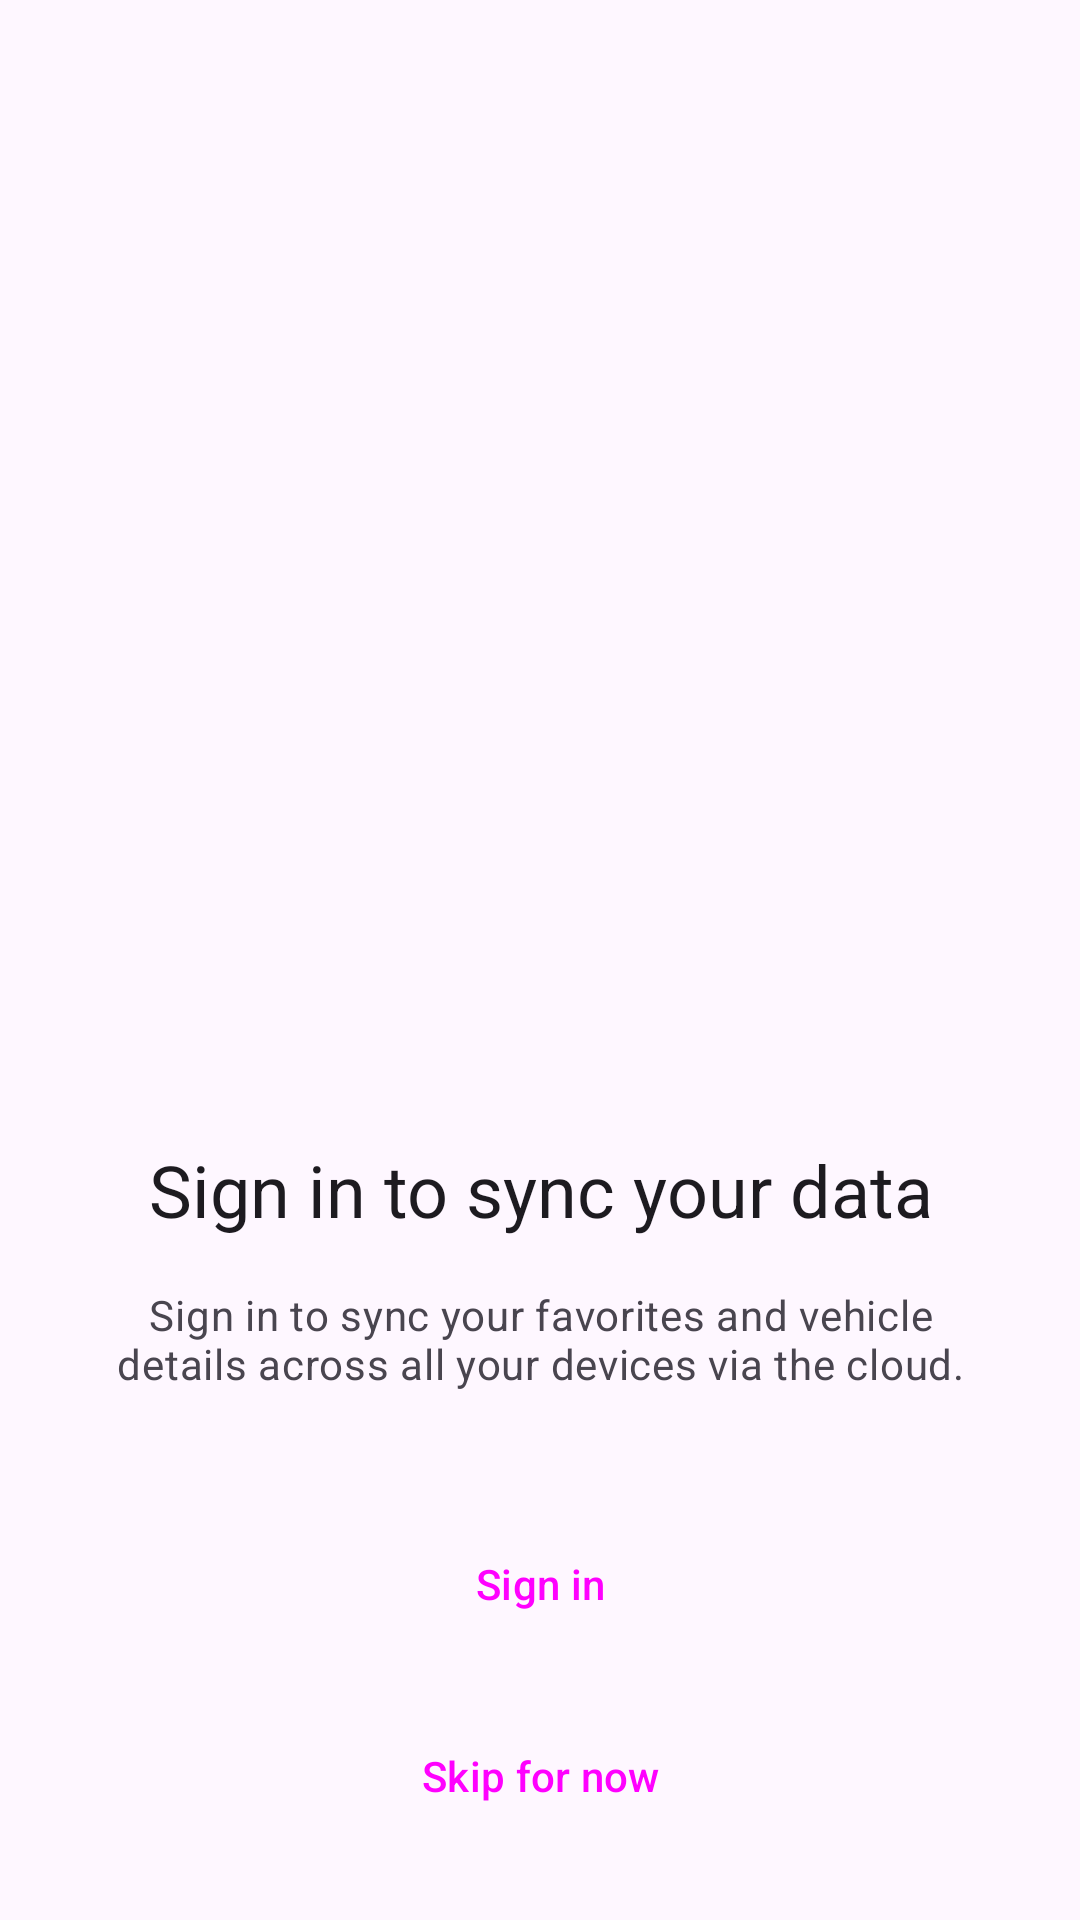

This screen was rendered from an Android layout file. Write that file and the resources it references.
<!-- AndroidManifest.xml: application theme AppTheme -->
<!-- res/layout/fragment_onboarding_login.xml -->
<?xml version="1.0" encoding="utf-8"?>
<androidx.constraintlayout.widget.ConstraintLayout xmlns:android="http://schemas.android.com/apk/res/android"
    xmlns:app="http://schemas.android.com/apk/res-auto"
    android:layout_width="match_parent"
    android:layout_height="match_parent">

    <ImageView
        android:id="@+id/imgAccount"
        android:layout_width="96dp"
        android:layout_height="96dp"
        android:layout_marginBottom="24dp"
        android:contentDescription="@string/account_settings"
        app:srcCompat="@drawable/ic_person"
        app:tint="?colorPrimary"
        app:layout_constraintBottom_toTopOf="@+id/loginTitle"
        app:layout_constraintEnd_toEndOf="parent"
        app:layout_constraintStart_toStartOf="parent" />

    <TextView
        android:id="@+id/loginTitle"
        android:layout_width="0dp"
        android:layout_height="wrap_content"
        android:layout_marginStart="32dp"
        android:layout_marginEnd="32dp"
        android:layout_marginBottom="16dp"
        android:gravity="center"
        android:text="@string/sign_in_title"
        android:textAppearance="@style/TextAppearance.Material3.HeadlineSmall"
        app:layout_constraintBottom_toTopOf="@+id/loginDesc"
        app:layout_constraintEnd_toEndOf="parent"
        app:layout_constraintStart_toStartOf="parent" />

    <TextView
        android:id="@+id/loginDesc"
        android:layout_width="0dp"
        android:layout_height="wrap_content"
        android:layout_marginStart="32dp"
        android:layout_marginEnd="32dp"
        android:layout_marginBottom="40dp"
        android:gravity="center"
        android:text="@string/sign_in_description"
        android:textAppearance="@style/TextAppearance.Material3.BodyMedium"
        android:textColor="?android:textColorSecondary"
        android:breakStrategy="balanced"
        app:layout_constraintBottom_toTopOf="@+id/btnSignIn"
        app:layout_constraintEnd_toEndOf="parent"
        app:layout_constraintStart_toStartOf="parent" />

    <Button
        android:id="@+id/btnSignIn"
        style="@style/Widget.Material3.Button"
        android:layout_width="wrap_content"
        android:layout_height="wrap_content"
        android:layout_marginBottom="16dp"
        android:text="@string/sign_in_button"
        app:icon="@drawable/ic_person"
        app:layout_constraintBottom_toTopOf="@+id/btnSkip"
        app:layout_constraintEnd_toEndOf="parent"
        app:layout_constraintStart_toStartOf="parent" />

    <Button
        android:id="@+id/btnSkip"
        style="@style/Widget.Material3.Button.TextButton"
        android:layout_width="wrap_content"
        android:layout_height="wrap_content"
        android:layout_marginBottom="24dp"
        android:text="@string/skip"
        app:layout_constraintBottom_toBottomOf="parent"
        app:layout_constraintEnd_toEndOf="parent"
        app:layout_constraintStart_toStartOf="parent" />

</androidx.constraintlayout.widget.ConstraintLayout>
<!-- resources referenced by this layout -->
<resources>
  <string name="account_settings">Account</string>
  <string name="sign_in_button">Sign in</string>
  <string name="sign_in_description">Sign in to sync your favorites and vehicle details across all your devices via the cloud.</string>
  <string name="sign_in_title">Sign in to sync your data</string>
  <string name="skip">Skip for now</string>
  <style name="AppTheme" parent="AppTheme.Base" />
  <style name="AppTheme.Base" parent="Theme.Material3.DayNight.NoActionBar">
          
          <item name="colorPrimary">@color/colorPrimary</item>
          <item name="colorPrimaryVariant">@color/colorPrimaryDark</item>
          <item name="colorPrimaryContainer">@color/colorPrimaryContainer</item>
          <item name="colorOnPrimaryContainer">@color/colorPrimaryDark</item>
          <item name="colorSecondary">@color/colorSecondary</item>
          <item name="colorSecondaryVariant">@color/colorSecondaryDark</item>
          <item name="colorSecondaryContainer">@color/colorSecondaryContainer</item>
          <item name="colorOnSecondaryContainer">@color/colorSecondaryDark</item>
          <item name="android:windowTranslucentStatus">true</item>
          <item name="preferenceTheme">@style/AppTheme.Preference</item>
          <item name="alertDialogTheme">@style/AppTheme.AlertDialog</item>
          <item name="materialAlertDialogTheme">@style/AppTheme.AlertDialog</item>
          <item name="snackbarButtonStyle">@style/Button.TextButton.Snackbar.App</item>
      </style>
  <color name="colorPrimary">#2196F3</color>
  <color name="colorPrimaryDark">#1976D2</color>
  <color name="colorPrimaryContainer">#BBDEFB</color>
  <color name="colorSecondary">#03A9F4</color>
  <color name="colorSecondaryDark">#0288D1</color>
  <color name="colorSecondaryContainer">#B3E5FC</color>
  <style name="AppTheme.Preference" parent="@style/PreferenceThemeOverlay">
          <item name="android:layout">@layout/fragment_preference</item>
      </style>
  <style name="AppTheme.AlertDialog" parent="ThemeOverlay.Material3.MaterialAlertDialog">
          
          <item name="android:windowTranslucentStatus">false</item>
          <item name="dialogCornerRadius">28dp</item>
          <item name="alertDialogStyle">@style/MaterialAlertDialog.App</item>
      </style>
  <style name="Button.TextButton.Snackbar.App" parent="Widget.Material3.Button.TextButton.Snackbar">
          <item name="android:textColor">@color/colorPrimary</item>
      </style>
  <style name="MaterialAlertDialog.App" parent="MaterialAlertDialog.Material3">
          
          <item name="backgroundInsetTop">24dp</item>
          <item name="backgroundInsetBottom">24dp</item>
      </style>
</resources>
